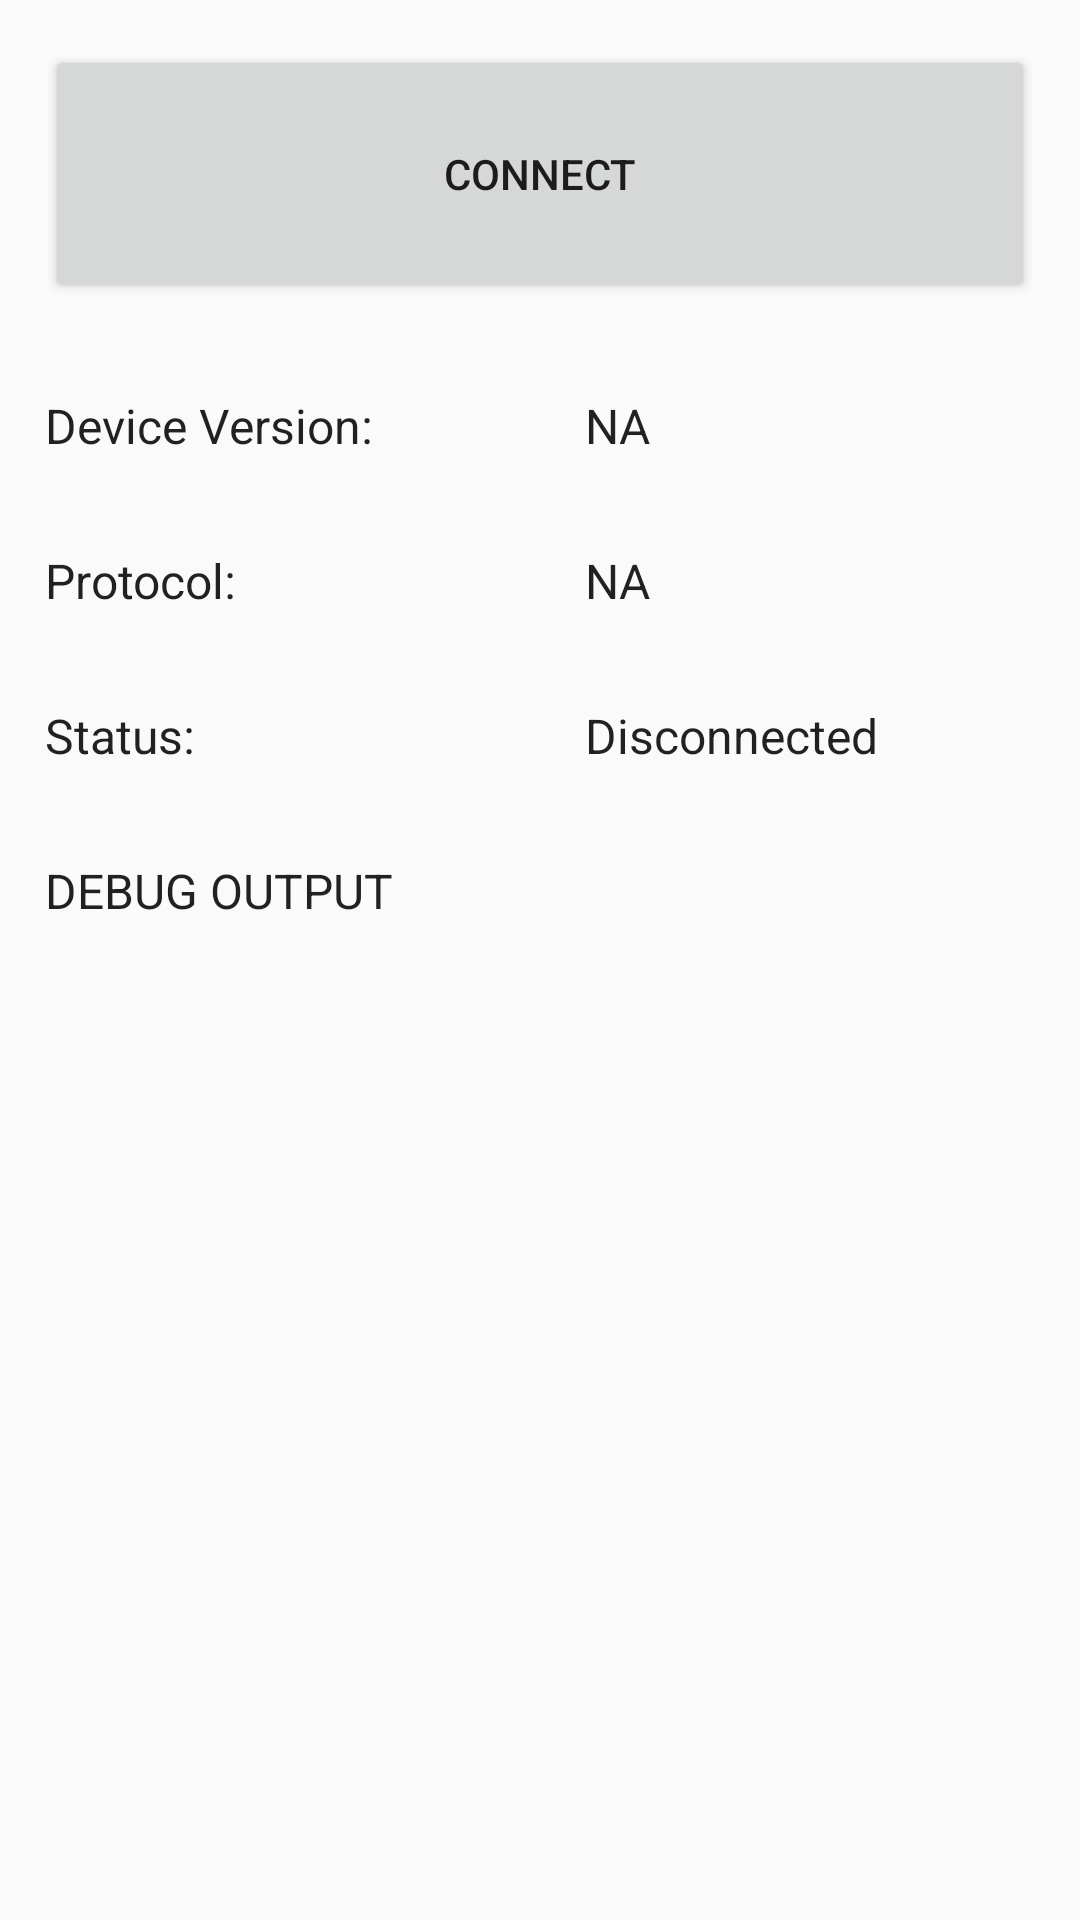

Reconstruct the res/layout file that produces this screen, plus the resources it refers to.
<!-- AndroidManifest.xml: application theme AppTheme -->
<!-- res/layout/fragment_connect_bluetooth.xml -->
<?xml version="1.0" encoding="utf-8"?>

<FrameLayout xmlns:android="http://schemas.android.com/apk/res/android"
    xmlns:tools="http://schemas.android.com/tools"
    android:layout_width="match_parent"
    android:layout_height="match_parent"
    tools:context=".ConnectBluetooth">

    <LinearLayout
        android:layout_width="match_parent"
        android:layout_height="wrap_content"
        android:orientation="vertical">

        <Button
            android:id="@+id/btnConnect"
            android:layout_width="match_parent"
            android:layout_height="86dp"
            android:layout_margin="15dp"
            android:layout_weight="1"
            android:onClick="onClick"
            android:text="Connect" />

        <LinearLayout
            android:layout_width="match_parent"
            android:layout_height="match_parent"
            android:orientation="horizontal">

            <TextView
                android:id="@+id/textView2"
                android:layout_width="match_parent"
                android:layout_height="wrap_content"
                android:layout_margin="15dp"
                android:layout_weight="1"
                android:text="Device Version: "
                android:textAppearance="@style/TextAppearance.AppCompat.Light.Widget.PopupMenu.Small" />

            <TextView
                android:id="@+id/textViewConnectDeviceVersion"
                android:layout_width="match_parent"
                android:layout_height="wrap_content"
                android:layout_margin="15dp"
                android:layout_weight="1"
                android:text="NA"
                android:textAppearance="@style/TextAppearance.AppCompat.Light.Widget.PopupMenu.Small" />
        </LinearLayout>

        <LinearLayout
            android:layout_width="match_parent"
            android:layout_height="match_parent"
            android:layout_weight="1"
            android:orientation="horizontal">

            <TextView
                android:id="@+id/textView3"
                android:layout_width="match_parent"
                android:layout_height="wrap_content"
                android:layout_margin="15dp"
                android:layout_weight="1"
                android:text="Protocol: "
                android:textAppearance="@style/TextAppearance.AppCompat.Light.Widget.PopupMenu.Small" />

            <TextView
                android:id="@+id/textViewConnectProtocol"
                android:layout_width="match_parent"
                android:layout_height="wrap_content"
                android:layout_margin="15dp"
                android:layout_weight="1"
                android:text="NA"
                android:textAppearance="@style/TextAppearance.AppCompat.Light.Widget.PopupMenu.Small" />
        </LinearLayout>

        <LinearLayout
            android:layout_width="match_parent"
            android:layout_height="match_parent"
            android:layout_weight="1"
            android:orientation="horizontal">

            <TextView
                android:id="@+id/textView4"
                android:layout_width="match_parent"
                android:layout_height="wrap_content"
                android:layout_margin="15dp"
                android:layout_weight="1"
                android:text="Status:"
                android:textAppearance="@style/TextAppearance.AppCompat.Light.Widget.PopupMenu.Small" />

            <TextView
                android:id="@+id/textViewConnectStatus"
                android:layout_width="match_parent"
                android:layout_height="wrap_content"
                android:layout_margin="15dp"
                android:layout_weight="1"
                android:text="Disconnected"
                android:textAppearance="@style/TextAppearance.AppCompat.Light.Widget.PopupMenu.Small" />

        </LinearLayout>

        <TextView
            android:id="@+id/textViewConnectDebug"
            android:layout_width="match_parent"
            android:layout_height="wrap_content"
            android:layout_margin="15dp"
            android:layout_weight="1"
            android:text="DEBUG OUTPUT"
            android:textAppearance="@style/TextAppearance.AppCompat.Light.Widget.PopupMenu.Small"
            android:visibility="visible" />

    </LinearLayout>

</FrameLayout>
<!-- resources referenced by this layout -->
<resources>
  <style name="AppTheme" parent="Theme.AppCompat.Light.DarkActionBar">
          
          <item name="colorPrimary">@color/colorPrimary</item>
          <item name="colorPrimaryDark">@color/colorPrimaryDark</item>
          <item name="colorAccent">@color/colorAccent</item>
          <item name="preferenceTheme">@style/PreferenceThemeOverlay</item>
      </style>
  <!-- not gathered from this repository: default colours our renderer supplied (Android Studio template values) -->
  <color name="colorPrimary">#FF6200EE</color>
  <color name="colorPrimaryDark">#FF3700B3</color>
  <color name="colorAccent">#FF03DAC5</color>
</resources>
